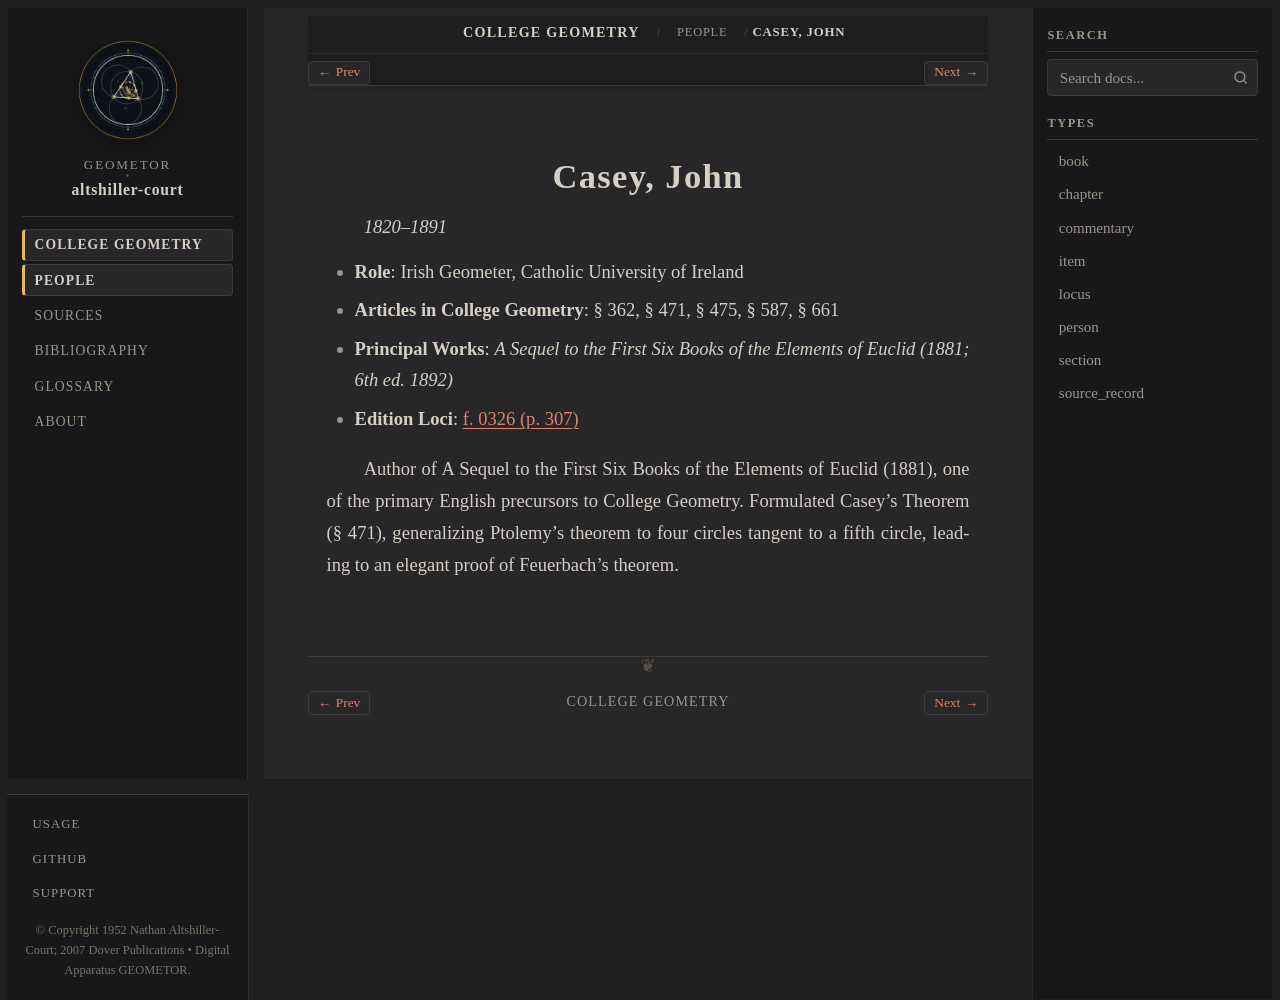

repository: geometor/altshiller-court · page: college_geometry/people/casey.html · generator: sphinx

:type: person
:layout: book
:title: Casey, John
:lifespan: 1820–1891

.. _person-casey:

Casey, John
===========

*1820–1891*

* **Role**: Irish Geometer, Catholic University of Ireland
* **Articles in College Geometry**: § 362, § 471, § 475, § 587, § 661
* **Principal Works**: *A Sequel to the First Six Books of the Elements of Euclid (1881; 6th ed. 1892)*
* **Edition Loci**: :ref:`f. 0326 (p. 307) <historical-and-bibliographical-notes-names-list-of-names>`

Author of A Sequel to the First Six Books of the Elements of Euclid (1881), one of the primary English precursors to College Geometry. Formulated Casey's Theorem (§ 471), generalizing Ptolemy's theorem to four circles tangent to a fifth circle, leading to an elegant proof of Feuerbach's theorem.
